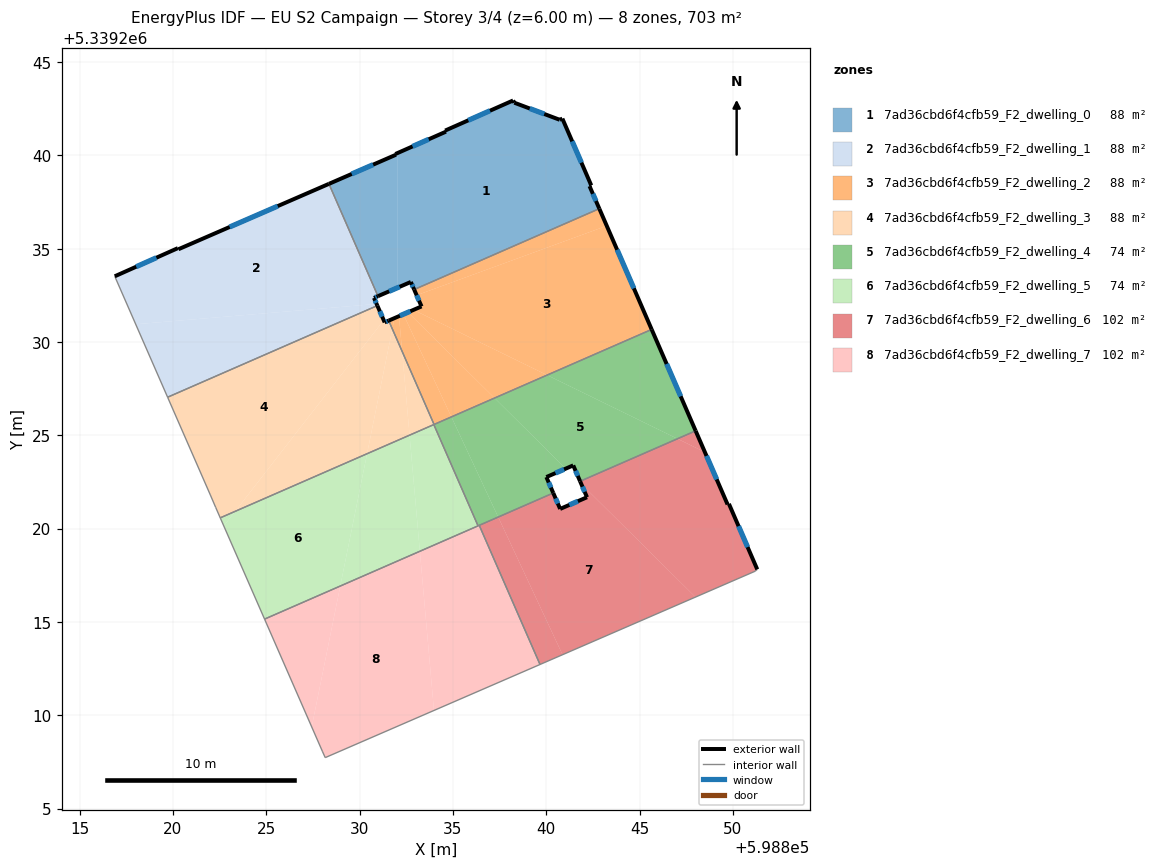
=== STOREY PLAN SPEC (per zone: floor XY polygon, exterior-wall plan segments, windows/doors) ===
zone 1: 7ad36cbd6f4cfb59_F2_dwelling_0  (87.9 m²)
  floor: (598840.86, 5339241.97) (598842.41, 5339238.39) (598842.32, 5339238.35) (598842.84, 5339237.14) (598832.92, 5339232.81) (598832.75, 5339233.21) (598832.05, 5339232.91) (598832.05, 5339240.13) (598834.63, 5339241.27) (598834.58, 5339241.33) (598838.23, 5339242.94) (598838.29, 5339242.82) (598840.72, 5339241.90)
  floor: (598832.05, 5339240.13) (598832.05, 5339232.91) (598830.99, 5339232.45) (598828.36, 5339238.47) (598831.95, 5339240.03) (598831.92, 5339240.07)
  exterior wall: (598832.75, 5339233.21) – (598832.92, 5339232.81)  [0.4 m]
    window: (598832.81, 5339233.08) – (598832.86, 5339232.95)  [0.1 m²]
  exterior wall: (598830.99, 5339232.45) – (598832.75, 5339233.21)  [1.9 m]
    window: (598831.58, 5339232.71) – (598832.15, 5339232.96)  [0.6 m²]
  exterior wall: (598831.95, 5339240.03) – (598828.36, 5339238.47)  [3.9 m]
    window: (598830.73, 5339239.50) – (598829.58, 5339239.00)  [1.2 m²]
  exterior wall: (598831.95, 5339240.03) – (598831.92, 5339240.07)  [0.0 m]
  exterior wall: (598834.63, 5339241.27) – (598831.92, 5339240.07)  [3.0 m]
    window: (598833.70, 5339240.86) – (598832.84, 5339240.48)  [0.9 m²]
  exterior wall: (598834.58, 5339241.33) – (598834.63, 5339241.27)  [0.1 m]
  exterior wall: (598838.23, 5339242.94) – (598834.58, 5339241.33)  [4.0 m]
    window: (598836.99, 5339242.39) – (598835.82, 5339241.87)  [1.2 m²]
  exterior wall: (598838.29, 5339242.82) – (598838.23, 5339242.94)  [0.1 m]
  exterior wall: (598840.72, 5339241.90) – (598838.29, 5339242.82)  [2.6 m]
    window: (598839.90, 5339242.21) – (598839.12, 5339242.51)  [0.8 m²]
  exterior wall: (598840.86, 5339241.97) – (598840.72, 5339241.90)  [0.2 m]
  exterior wall: (598842.41, 5339238.39) – (598840.86, 5339241.97)  [3.9 m]
    window: (598841.89, 5339239.61) – (598841.39, 5339240.75)  [1.2 m²]
  exterior wall: (598842.32, 5339238.35) – (598842.41, 5339238.39)  [0.1 m]
  exterior wall: (598842.84, 5339237.14) – (598842.32, 5339238.35)  [1.3 m]
    window: (598842.67, 5339237.55) – (598842.50, 5339237.94)  [0.4 m²]
  interior walls: 2
zone 2: 7ad36cbd6f4cfb59_F2_dwelling_1  (87.9 m²)
  floor: (598828.36, 5339238.47) (598830.99, 5339232.45) (598830.77, 5339232.36) (598830.91, 5339232.04) (598818.01, 5339230.95) (598816.90, 5339233.47) (598816.88, 5339233.52) (598820.27, 5339235.03) (598820.30, 5339234.97)
  floor: (598830.91, 5339232.04) (598830.95, 5339231.95) (598819.72, 5339227.04) (598818.01, 5339230.95)
  exterior wall: (598820.27, 5339235.03) – (598816.88, 5339233.52)  [3.7 m]
    window: (598819.11, 5339234.51) – (598818.03, 5339234.03)  [1.1 m²]
  exterior wall: (598820.30, 5339234.97) – (598820.27, 5339235.03)  [0.1 m]
  exterior wall: (598828.36, 5339238.47) – (598820.30, 5339234.97)  [8.8 m]
    window: (598825.62, 5339237.28) – (598823.04, 5339236.16)  [2.7 m²]
  exterior wall: (598830.77, 5339232.36) – (598830.99, 5339232.45)  [0.2 m]
    window: (598830.84, 5339232.39) – (598830.91, 5339232.42)  [0.1 m²]
  exterior wall: (598830.95, 5339231.95) – (598830.77, 5339232.36)  [0.5 m]
    window: (598830.89, 5339232.09) – (598830.83, 5339232.22)  [0.1 m²]
  interior walls: 4
zone 3: 7ad36cbd6f4cfb59_F2_dwelling_2  (87.9 m²)
  floor: (598843.24, 5339236.22) (598845.65, 5339230.67) (598840.05, 5339228.23) (598832.89, 5339231.72) (598833.32, 5339231.91) (598833.06, 5339232.50)
  floor: (598842.84, 5339237.14) (598843.24, 5339236.22) (598833.06, 5339232.50) (598832.92, 5339232.81)
  floor: (598840.05, 5339228.23) (598837.23, 5339227.00) (598832.59, 5339231.59) (598832.89, 5339231.72)
  floor: (598831.87, 5339231.28) (598831.75, 5339230.70) (598831.56, 5339231.14)
  floor: (598837.23, 5339227.00) (598834.92, 5339225.99) (598832.35, 5339231.48) (598832.59, 5339231.59)
  floor: (598832.11, 5339231.38) (598832.28, 5339229.50) (598831.75, 5339230.70) (598831.87, 5339231.28)
  floor: (598832.35, 5339231.48) (598834.92, 5339225.99) (598833.99, 5339225.58) (598832.28, 5339229.50) (598832.11, 5339231.38)
  exterior wall: (598845.65, 5339230.67) – (598842.84, 5339237.14)  [7.1 m]
    window: (598844.69, 5339232.87) – (598843.80, 5339234.94)  [2.2 m²]
  exterior wall: (598833.32, 5339231.91) – (598831.56, 5339231.14)  [1.9 m]
    window: (598832.72, 5339231.65) – (598832.16, 5339231.40)  [0.6 m²]
  exterior wall: (598832.92, 5339232.81) – (598833.32, 5339231.91)  [1.0 m]
    window: (598833.06, 5339232.50) – (598833.18, 5339232.21)  [0.3 m²]
  interior walls: 3
zone 4: 7ad36cbd6f4cfb59_F2_dwelling_3  (87.9 m²)
  floor: (598830.95, 5339231.95) (598831.29, 5339231.17) (598823.33, 5339220.93) (598822.54, 5339220.58) (598822.29, 5339221.14) (598822.01, 5339221.80) (598819.72, 5339227.04)
  floor: (598831.56, 5339231.14) (598831.75, 5339230.70) (598830.40, 5339224.01) (598823.33, 5339220.93) (598831.29, 5339231.17) (598831.34, 5339231.05)
  floor: (598831.75, 5339230.70) (598832.28, 5339229.50) (598832.68, 5339225.01) (598830.40, 5339224.01)
  floor: (598832.28, 5339229.50) (598833.99, 5339225.58) (598832.68, 5339225.01)
  exterior wall: (598831.34, 5339231.05) – (598830.95, 5339231.95)  [1.0 m]
    window: (598831.21, 5339231.36) – (598831.09, 5339231.64)  [0.3 m²]
  exterior wall: (598831.56, 5339231.14) – (598831.34, 5339231.05)  [0.2 m]
    window: (598831.49, 5339231.11) – (598831.42, 5339231.08)  [0.1 m²]
  interior walls: 7
zone 5: 7ad36cbd6f4cfb59_F2_dwelling_4  (73.9 m²)
  floor: (598847.03, 5339224.81) (598841.81, 5339222.54) (598841.45, 5339223.39) (598841.05, 5339223.22) (598837.23, 5339227.00) (598840.05, 5339228.23)
  floor: (598845.65, 5339230.67) (598848.01, 5339225.24) (598847.03, 5339224.81) (598840.05, 5339228.23)
  floor: (598841.05, 5339223.22) (598840.01, 5339222.76) (598840.38, 5339221.91) (598837.43, 5339220.62) (598834.92, 5339225.99) (598837.23, 5339227.00)
  floor: (598834.92, 5339225.99) (598837.43, 5339220.62) (598836.35, 5339220.15) (598833.98, 5339225.58)
  exterior wall: (598840.01, 5339222.76) – (598841.45, 5339223.39)  [1.6 m]
    window: (598840.50, 5339222.98) – (598840.96, 5339223.18)  [0.5 m²]
  exterior wall: (598840.38, 5339221.91) – (598840.01, 5339222.76)  [0.9 m]
    window: (598840.25, 5339222.20) – (598840.13, 5339222.47)  [0.3 m²]
  exterior wall: (598848.01, 5339225.24) – (598845.65, 5339230.67)  [5.9 m]
    window: (598847.20, 5339227.09) – (598846.45, 5339228.82)  [1.8 m²]
  exterior wall: (598841.45, 5339223.39) – (598841.81, 5339222.54)  [0.9 m]
    window: (598841.57, 5339223.10) – (598841.69, 5339222.83)  [0.3 m²]
  interior walls: 6
zone 6: 7ad36cbd6f4cfb59_F2_dwelling_5  (73.9 m²)
  floor: (598830.40, 5339224.01) (598828.96, 5339216.92) (598824.91, 5339215.15) (598822.73, 5339220.14) (598823.33, 5339220.93)
  floor: (598832.68, 5339225.01) (598833.23, 5339218.79) (598828.96, 5339216.92) (598830.40, 5339224.01)
  floor: (598823.33, 5339220.93) (598822.73, 5339220.14) (598822.54, 5339220.58)
  floor: (598833.98, 5339225.58) (598836.35, 5339220.15) (598833.23, 5339218.79) (598832.68, 5339225.01)
  interior walls: 4
zone 7: 7ad36cbd6f4cfb59_F2_dwelling_6  (101.9 m²)
  floor: (598837.43, 5339220.62) (598840.87, 5339213.24) (598839.67, 5339212.72) (598836.41, 5339220.18)
  floor: (598842.19, 5339221.68) (598841.88, 5339222.39) (598848.00, 5339216.33) (598840.87, 5339213.24) (598837.43, 5339220.62) (598840.38, 5339221.91) (598840.75, 5339221.06)
  floor: (598848.50, 5339224.10) (598849.71, 5339221.30) (598849.79, 5339221.33) (598851.31, 5339217.82) (598851.19, 5339217.71) (598848.00, 5339216.33) (598841.88, 5339222.39) (598841.81, 5339222.54) (598847.03, 5339224.81)
  floor: (598848.01, 5339225.24) (598848.50, 5339224.10) (598847.03, 5339224.81)
  exterior wall: (598841.81, 5339222.54) – (598842.19, 5339221.68)  [0.9 m]
    window: (598841.94, 5339222.25) – (598842.06, 5339221.97)  [0.3 m²]
  exterior wall: (598849.71, 5339221.30) – (598848.01, 5339225.24)  [4.3 m]
    window: (598849.13, 5339222.64) – (598848.59, 5339223.90)  [1.3 m²]
  exterior wall: (598849.79, 5339221.33) – (598849.71, 5339221.30)  [0.1 m]
  exterior wall: (598851.31, 5339217.82) – (598849.79, 5339221.33)  [3.8 m]
    window: (598850.79, 5339219.01) – (598850.30, 5339220.13)  [1.2 m²]
  exterior wall: (598840.75, 5339221.06) – (598840.38, 5339221.91)  [0.9 m]
    window: (598840.62, 5339221.35) – (598840.50, 5339221.62)  [0.3 m²]
  exterior wall: (598842.19, 5339221.68) – (598840.75, 5339221.06)  [1.6 m]
    window: (598841.70, 5339221.47) – (598841.24, 5339221.27)  [0.5 m²]
  interior walls: 5
zone 8: 7ad36cbd6f4cfb59_F2_dwelling_7  (101.9 m²)
  floor: (598833.23, 5339218.79) (598833.99, 5339210.26) (598828.16, 5339207.73) (598828.00, 5339208.08) (598827.44, 5339209.38) (598828.96, 5339216.92)
  floor: (598836.41, 5339220.18) (598839.67, 5339212.72) (598833.99, 5339210.26) (598833.23, 5339218.79)
  floor: (598828.96, 5339216.92) (598827.44, 5339209.38) (598824.91, 5339215.15)
  interior walls: 6

=== DERIVED (storey summary) ===
Building: EU S2 Campaign
Storey: 3 of 4  (floor level z = 6.00 m)
Storey gross floor area: 703.2 m²
Zones on this storey: 8
  - 7ad36cbd6f4cfb59_F2_dwelling_0: floor 87.9 m²; exterior wall 21.5 m (64.6 m²); 8 window(s) 6.4 m²; WWR 10.0%
  - 7ad36cbd6f4cfb59_F2_dwelling_1: floor 87.9 m²; exterior wall 13.2 m (39.7 m²); 4 window(s) 4.0 m²; WWR 10.2%
  - 7ad36cbd6f4cfb59_F2_dwelling_2: floor 87.9 m²; exterior wall 10.0 m (29.9 m²); 3 window(s) 3.0 m²; WWR 10.2%
  - 7ad36cbd6f4cfb59_F2_dwelling_3: floor 87.9 m²; exterior wall 1.2 m (3.6 m²); 2 window(s) 0.4 m²; WWR 10.2%
  - 7ad36cbd6f4cfb59_F2_dwelling_4: floor 73.9 m²; exterior wall 9.4 m (28.1 m²); 4 window(s) 2.9 m²; WWR 10.2%
  - 7ad36cbd6f4cfb59_F2_dwelling_5: floor 73.9 m²
  - 7ad36cbd6f4cfb59_F2_dwelling_6: floor 101.9 m²; exterior wall 11.6 m (34.9 m²); 5 window(s) 3.5 m²; WWR 10.1%
  - 7ad36cbd6f4cfb59_F2_dwelling_7: floor 101.9 m²
Zone adjacency (shared interzone walls):
  - 7ad36cbd6f4cfb59_F2_dwelling_0 ↔ 7ad36cbd6f4cfb59_F2_dwelling_1
  - 7ad36cbd6f4cfb59_F2_dwelling_0 ↔ 7ad36cbd6f4cfb59_F2_dwelling_2
  - 7ad36cbd6f4cfb59_F2_dwelling_1 ↔ 7ad36cbd6f4cfb59_F2_dwelling_3
  - 7ad36cbd6f4cfb59_F2_dwelling_2 ↔ 7ad36cbd6f4cfb59_F2_dwelling_3
  - 7ad36cbd6f4cfb59_F2_dwelling_2 ↔ 7ad36cbd6f4cfb59_F2_dwelling_4
  - 7ad36cbd6f4cfb59_F2_dwelling_3 ↔ 7ad36cbd6f4cfb59_F2_dwelling_4
  - 7ad36cbd6f4cfb59_F2_dwelling_3 ↔ 7ad36cbd6f4cfb59_F2_dwelling_5
  - 7ad36cbd6f4cfb59_F2_dwelling_4 ↔ 7ad36cbd6f4cfb59_F2_dwelling_5
  - 7ad36cbd6f4cfb59_F2_dwelling_4 ↔ 7ad36cbd6f4cfb59_F2_dwelling_6
  - 7ad36cbd6f4cfb59_F2_dwelling_4 ↔ 7ad36cbd6f4cfb59_F2_dwelling_7
  - 7ad36cbd6f4cfb59_F2_dwelling_5 ↔ 7ad36cbd6f4cfb59_F2_dwelling_7
  - 7ad36cbd6f4cfb59_F2_dwelling_6 ↔ 7ad36cbd6f4cfb59_F2_dwelling_7